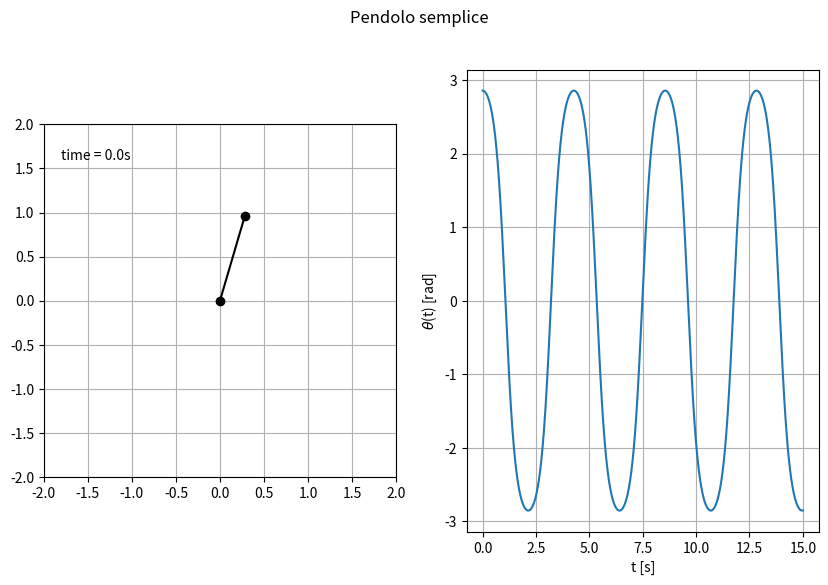

This chart was generated by the following Python code:
import numpy as np
import scipy.integrate
from matplotlib import animation
import  matplotlib.pyplot as plt

#parametri
N = 10000       #numero di punti
l = 1           #lunghezza pendolo
g = 9.81        #accellerazione di gravita'
o0 = g/l        #frequenza piccole oscillazioni
v0 = 0          #condizioni iniziali velocita'
x0 = np.pi/1.1	#condizioni iniziali posizione
tf = 15         #fin dove integrare

#odeint
def ODE_1(y, t):
    """
    equzione da risolvere per odeint
    """
    theta, omega = y
    dydt = [omega,  - o0*np.sin(theta)]
    return dydt


y0 = [x0, v0] #x(0), x'(0)
t = np.linspace(0, tf, N+1)
sol = scipy.integrate.odeint(ODE_1, y0, t)

#passaggio in cartesiane
theta = sol[:,0]
x = l*np.sin(theta)
y = -l*np.cos(theta)

#grafico e bellurie
fig = plt.figure(1, figsize=(10, 6))
plt.suptitle('Pendolo semplice')
ax = fig.add_subplot(121)
time_template = 'time = %.1fs'
time_text = ax.text(0.05, 0.9, '', transform=ax.transAxes)
plt.xlim(-2, 2)
plt.ylim(-2, 2)
plt.gca().set_aspect('equal', adjustable='box')

#coordinate del perno e della pallina
xf, yf = [0,x[0]],[0,y[0]]

line1, = plt.plot(xf, yf, linestyle='-', marker='o',color='k')

plt.grid()

def animate(i):
    """
    funzione che a ogni i aggiorna le corrdinate della pallina
    """
    xf[1] = x[i]
    yf[1] = y[i]
    line1.set_data(xf, yf)
    time_text.set_text(time_template % (i*t[1]))

    return line1, time_text

#funzione che fa l'animazione vera e propria
anim = animation.FuncAnimation(fig, animate, frames=range(0, len(t), 5), interval=1, blit=True, repeat=True)

plt.subplot(122)
plt.ylabel(r'$\theta$(t) [rad]')
plt.xlabel('t [s]')
plt.plot(t, theta)
plt.grid()
plt.show()